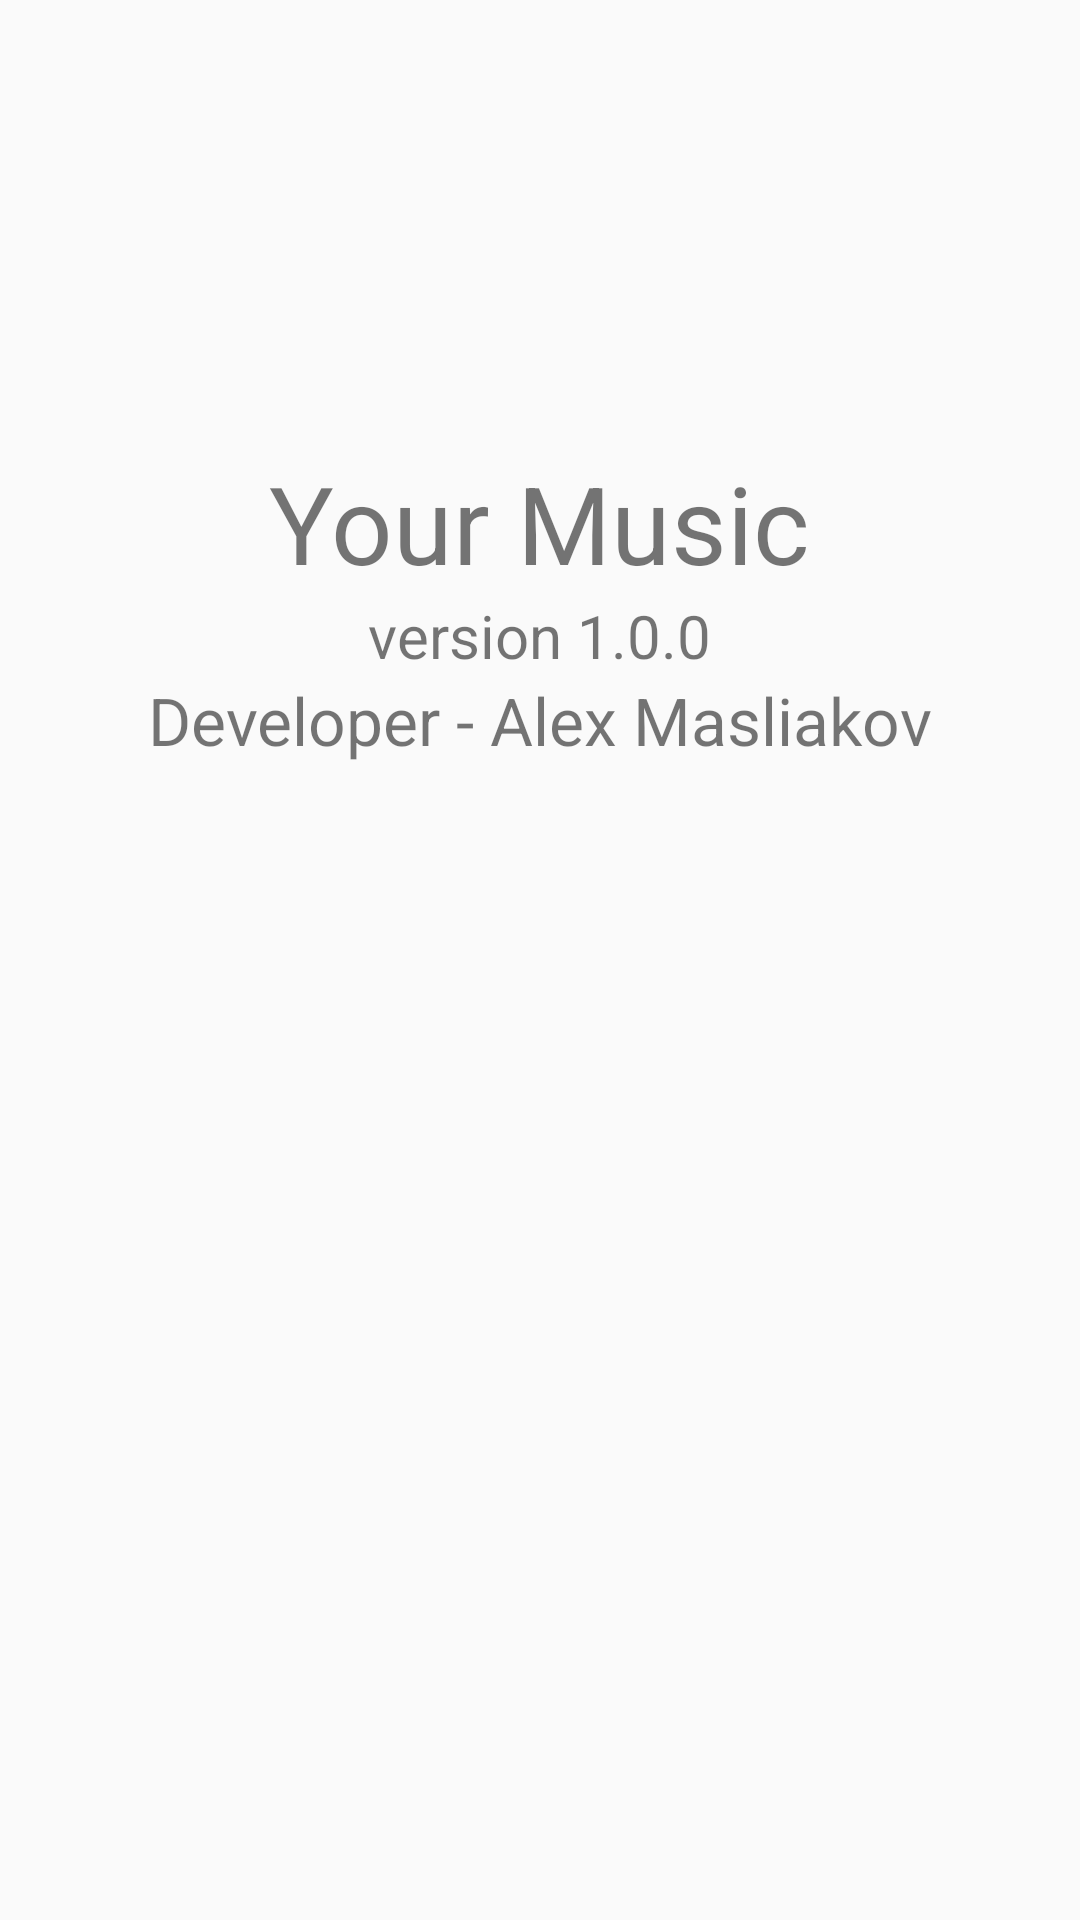

Layout XML and referenced resources for this Android screen:
<!-- AndroidManifest.xml: application theme AppDefault -->
<!-- res/layout/fragment_about.xml -->
<?xml version="1.0" encoding="utf-8"?>
<RelativeLayout xmlns:android="http://schemas.android.com/apk/res/android"
    android:orientation="vertical" android:layout_width="match_parent"
    android:layout_height="match_parent">

        <TextView
            android:id="@+id/text1"
            android:layout_marginTop="150dp"
            android:layout_width="wrap_content"
            android:layout_height="wrap_content"
            android:text="@string/app_name"
            android:layout_centerHorizontal="true"
            android:textSize="36dp"/>

        <TextView
            android:id="@+id/text2"
            android:layout_below="@+id/text1"
            android:layout_width="wrap_content"
            android:layout_height="wrap_content"
            android:text="@string/version"
            android:layout_centerHorizontal="true"
            android:textSize="20dp"/>

        <TextView
            android:layout_below="@+id/text2"
            android:layout_width="wrap_content"
            android:layout_height="wrap_content"
            android:text="@string/developer"
            android:layout_centerHorizontal="true"
            android:textSize="22dp"/>

</RelativeLayout>
<!-- resources referenced by this layout -->
<resources>
  <string name="app_name">Your Music</string>
  <string name="developer">Developer - Alex Masliakov</string>
  <string name="version">version 1.0.0</string>
  <style name="AppDefault" parent="AppTheme">
          
          <item name="colorPrimary">@color/colorPrimary</item>
          <item name="colorPrimaryDark">@color/colorPrimaryDark</item>
          <item name="colorAccent">@color/colorAccent</item>
      </style>
  <style name="AppTheme" parent="Theme.AppCompat.Light.NoActionBar" />
  <color name="colorPrimary">#3F51B5</color>
  <color name="colorPrimaryDark">#303F9F</color>
  <color name="colorAccent">#FF4081</color>
</resources>
